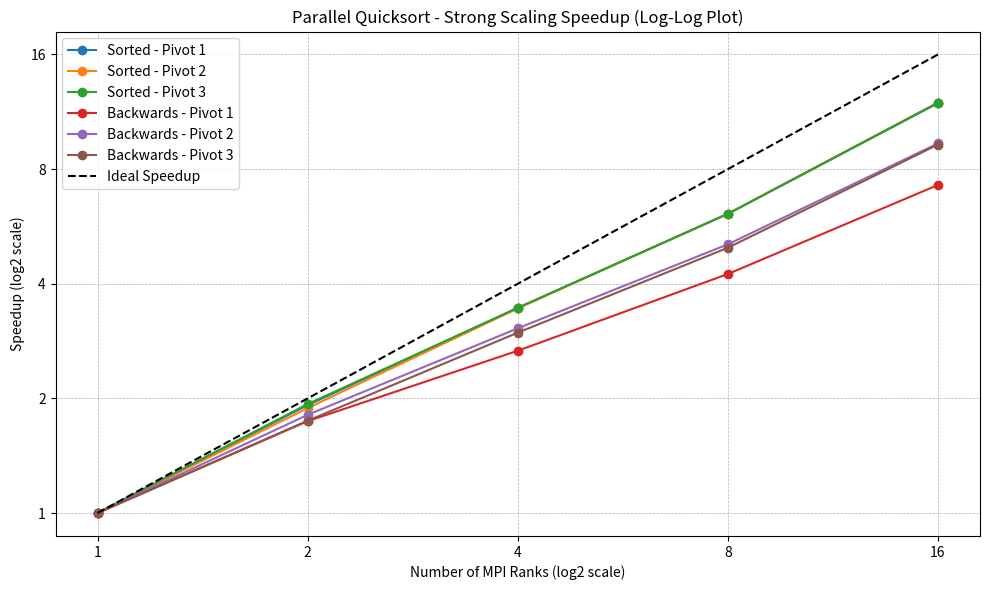

Source code (Python):
import matplotlib.pyplot as plt
import numpy as np

# 实际运行时间数据
ranks = np.array([1, 2, 4, 8, 16])
ideal_speedup = ranks  # 理想加速比

# 按策略和输入组织的数据：{(input_type, strategy): [times]}
timing_data = {
    ("Sorted", 1): [45.572238, 23.730301, 13.187174, 7.463538, 3.821933],
    ("Sorted", 2): [45.579366, 24.163781, 13.225697, 7.457203, 3.812494],
    ("Sorted", 3): [45.579008, 23.585555, 13.179469, 7.466107, 3.814368],
    ("Backwards", 1): [14.404996, 8.263521, 5.398757, 3.394884, 1.981604],
    ("Backwards", 2): [14.380649, 7.940578, 4.706159, 2.832033, 1.538736],
    ("Backwards", 3): [14.383742, 8.230185, 4.832720, 2.892494, 1.549964],
}

# 可视化
plt.figure(figsize=(10, 6))

# 为每组数据绘图
for (input_type, strategy), times in timing_data.items():
    baseline = times[0]
    speedup = [baseline / t for t in times]
    plt.plot(ranks, speedup, marker='o', label=f"{input_type} - Pivot {strategy}")

# 理想加速线
plt.plot(ranks, ideal_speedup, linestyle='--', color='black', label="Ideal Speedup")

# 图形设置
plt.xscale("log", base=2)
plt.yscale("log", base=2)
plt.xticks(ranks, labels=ranks)
plt.yticks(ranks, labels=ranks)
plt.xlabel("Number of MPI Ranks (log2 scale)")
plt.ylabel("Speedup (log2 scale)")
plt.title("Parallel Quicksort - Strong Scaling Speedup (Log-Log Plot)")
plt.legend()
plt.grid(True, which="both", linestyle="--", linewidth=0.5)

plt.tight_layout()
plt.show()
